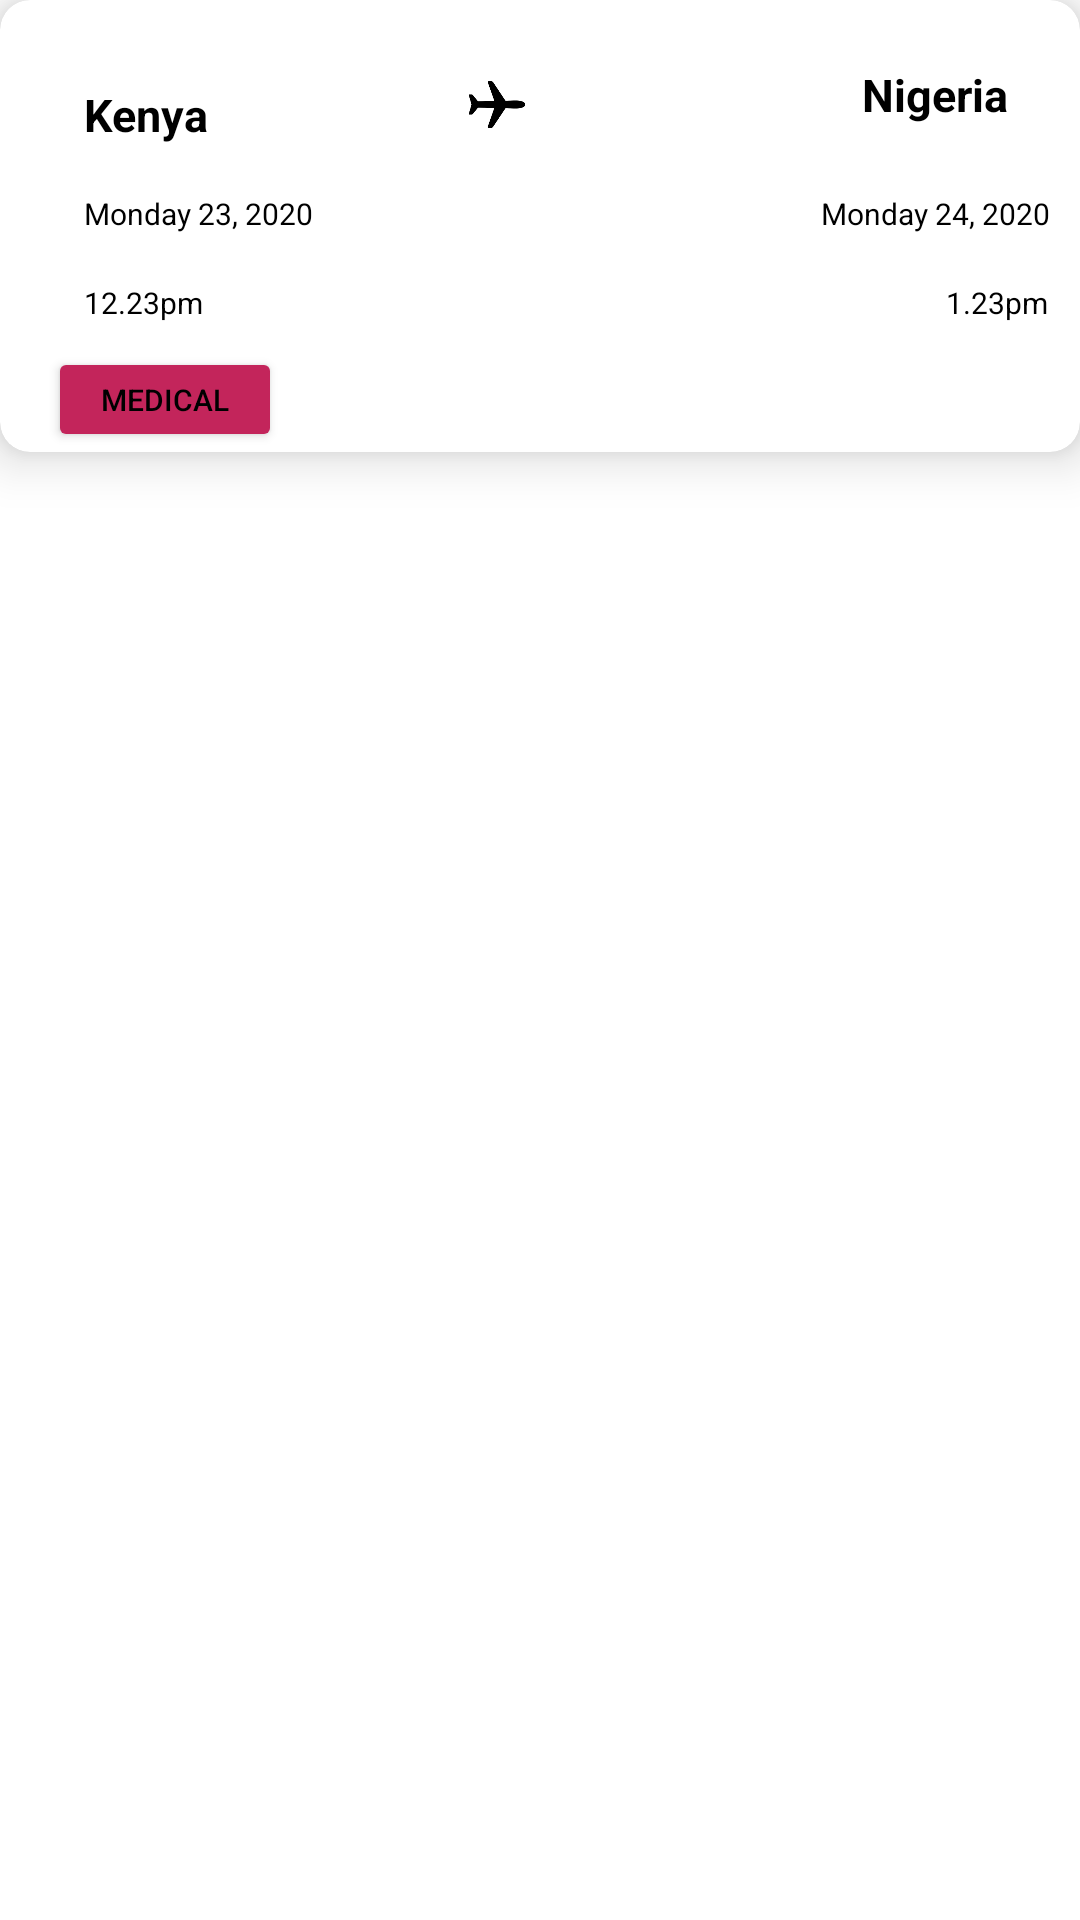

Reconstruct the res/layout file that produces this screen, plus the resources it refers to.
<!-- AndroidManifest.xml: application theme Theme.TripasApps -->
<!-- res/layout/rv_item.xml -->
<?xml version="1.0" encoding="utf-8"?>
<androidx.constraintlayout.widget.ConstraintLayout
    xmlns:android="http://schemas.android.com/apk/res/android"
    xmlns:app="http://schemas.android.com/apk/res-auto"
    xmlns:tools="http://schemas.android.com/tools"
    android:layout_width="match_parent"
    android:layout_height="wrap_content">

    <androidx.cardview.widget.CardView
        android:id="@+id/card_view"
        android:layout_width="match_parent"
        android:layout_height="wrap_content"
       app:cardElevation="10dp"
        app:layout_constraintTop_toTopOf="parent"
        app:layout_constraintEnd_toEndOf="parent"
        app:layout_constraintStart_toStartOf="parent"
        app:cardCornerRadius="10dp">

        <androidx.constraintlayout.widget.ConstraintLayout
            android:layout_width="match_parent"
            android:layout_height="match_parent">


            <TextView
                android:id="@+id/departure"
                android:layout_width="wrap_content"
                android:layout_height="wrap_content"
                android:layout_marginStart="28dp"
                android:layout_marginTop="28dp"
                android:text="Kenya"
                android:textColor="#000"
                android:textSize="15sp"
                android:textStyle="bold"
                app:layout_constraintStart_toStartOf="parent"
                app:layout_constraintTop_toTopOf="parent" />

            <TextView
                android:id="@+id/departureDay"
                android:layout_width="wrap_content"
                android:layout_height="wrap_content"
                android:layout_marginTop="16dp"
                android:text="Monday 23, 2020"
                android:textColor="#000"
                android:textSize="10sp"
                app:layout_constraintEnd_toEndOf="@+id/departure"
                app:layout_constraintHorizontal_bias="0.0"
                app:layout_constraintStart_toStartOf="@+id/departure"
                app:layout_constraintTop_toBottomOf="@+id/departure" />

            <TextView
                android:id="@+id/departureTime"
                android:layout_width="wrap_content"
                android:layout_height="wrap_content"
                android:layout_marginTop="16dp"
                android:text="12.23pm"
                android:textColor="#000"
                android:textSize="10sp"
                app:layout_constraintEnd_toEndOf="@+id/departureDay"
                app:layout_constraintHorizontal_bias="0.0"
                app:layout_constraintStart_toStartOf="@+id/departureDay"
                app:layout_constraintTop_toBottomOf="@+id/departureDay" />


            <androidx.appcompat.widget.AppCompatButton
                android:id="@+id/medicalButton"
                android:layout_width="78dp"
                android:layout_height="35dp"
                android:layout_marginTop="8dp"
                android:backgroundTint="#C3255B"
                android:text="Medical"
                android:textColor="#000"
                android:textSize="10sp"
                app:layout_constraintBottom_toBottomOf="parent"
                app:layout_constraintEnd_toEndOf="@+id/departureTime"
                app:layout_constraintHorizontal_bias="0.315"
                app:layout_constraintStart_toStartOf="@+id/departureTime"
                app:layout_constraintTop_toBottomOf="@id/departureTime" />

            <ImageView
                android:id="@+id/plane"
                android:layout_width="56dp"
                android:layout_height="27dp"
                android:layout_marginStart="68dp"
                android:src="@drawable/plane"
                app:layout_constraintBottom_toBottomOf="@+id/departure"
                app:layout_constraintStart_toEndOf="@+id/departure"
                app:layout_constraintTop_toTopOf="@+id/departure"
                app:layout_constraintVertical_bias="1.0" />

            <TextView
                android:id="@+id/destination"
                android:layout_width="wrap_content"
                android:layout_height="wrap_content"
                android:layout_marginEnd="24dp"
                android:text="Nigeria"
                android:textColor="#000"
                android:textSize="15sp"
                android:textStyle="bold"
                app:layout_constraintBottom_toBottomOf="@+id/plane"
                app:layout_constraintEnd_toEndOf="parent"
                app:layout_constraintTop_toTopOf="@+id/plane"
                app:layout_constraintVertical_bias="0.0" />

            <TextView
                android:id="@+id/textView3"
                android:layout_width="wrap_content"
                android:layout_height="wrap_content"
                android:text="Monday 24, 2020"
                android:textColor="#000"
                android:textSize="10sp"
                app:layout_constraintEnd_toEndOf="@+id/destination"
                app:layout_constraintStart_toStartOf="@+id/destination"
                app:layout_constraintTop_toTopOf="@+id/departureDay" />

            <TextView
                android:id="@+id/arrivalTime"
                android:layout_width="wrap_content"
                android:layout_height="wrap_content"
                android:text="1.23pm"
                android:textColor="#000"
                android:textSize="10sp"
                app:layout_constraintBottom_toBottomOf="@+id/departureTime"
                app:layout_constraintEnd_toEndOf="@+id/textView3"
                app:layout_constraintHorizontal_bias="0.988"
                app:layout_constraintStart_toStartOf="@+id/textView3"
                app:layout_constraintTop_toTopOf="@+id/departureTime" />

            <ImageView
                android:id="@+id/dots"
                android:layout_width="wrap_content"
                android:layout_height="wrap_content"
                app:layout_constraintBottom_toBottomOf="@+id/medicalButton"
                app:layout_constraintEnd_toEndOf="parent"
                app:layout_constraintTop_toTopOf="@+id/medicalButton"
                app:srcCompat="@drawable/menu_dots"
                android:layout_marginEnd="15dp"/>


        </androidx.constraintlayout.widget.ConstraintLayout>

    </androidx.cardview.widget.CardView>


</androidx.constraintlayout.widget.ConstraintLayout>
<!-- resources referenced by this layout -->
<resources>
  <!-- drawable plane: png bitmap (drawable-v24, 1341 bytes) -->
  <style name="Theme.TripasApps" parent="Theme.MaterialComponents.DayNight.DarkActionBar">
          
          <item name="colorPrimary">@color/purple_500</item>
          <item name="colorPrimaryVariant">@color/purple_700</item>
          <item name="colorOnPrimary">@color/white</item>
          
          <item name="colorSecondary">@color/teal_200</item>
          <item name="colorSecondaryVariant">@color/teal_700</item>
          <item name="colorOnSecondary">@color/black</item>
          
          <item name="android:statusBarColor" tools:targetApi="l">?attr/colorPrimaryVariant</item>
          
      </style>
  <!-- not gathered from this repository: default colours our renderer supplied (Android Studio template values) -->
  <color name="purple_500">#FF6200EE</color>
  <color name="purple_700">#FF3700B3</color>
  <color name="teal_200">#FF03DAC5</color>
  <color name="teal_700">#FF018786</color>
  <color name="black">#FF000000</color>
  <color name="white">#FFFFFFFF</color>
</resources>
